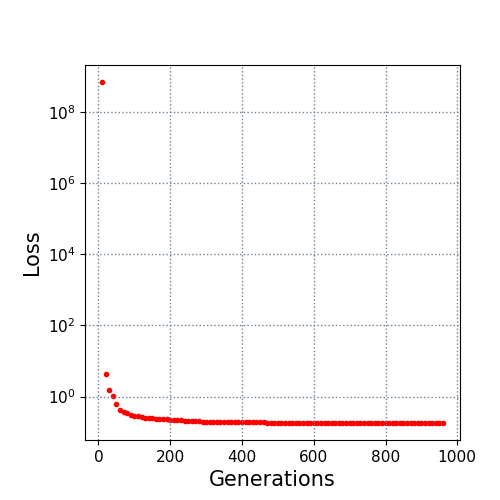

The file beside this chart, header and first rows:
10.0, 700000000.0
20.0, 4.4
30.0, 1.549
40.0, 1.008
50.0, 0.6069
60.0, 0.4287
70.0, 0.375
80.0, 0.3453
90.0, 0.3015
100.0, 0.2895
110.0, 0.2741
120.0, 0.2652
130.0, 0.2549
140.0, 0.2459
150.0, 0.245
160.0, 0.2394
170.0, 0.2335
180.0, 0.2304
190.0, 0.2276
200.0, 0.2236
210.0, 0.2209
220.0, 0.2167
230.0, 0.2144
240.0, 0.2081
250.0, 0.2053
260.0, 0.2037
270.0, 0.2019
280.0, 0.1998
290.0, 0.1969
300.0, 0.1959
310.0, 0.1956
320.0, 0.1944
330.0, 0.1934
340.0, 0.1933
350.0, 0.1923
360.0, 0.1916
370.0, 0.1908
380.0, 0.1908
390.0, 0.1903
400.0, 0.1893
410.0, 0.1888
420.0, 0.1869
430.0, 0.1867
440.0, 0.1862
450.0, 0.186
460.0, 0.1858
470.0, 0.1849
480.0, 0.1849
490.0, 0.1847
500.0, 0.1847
510.0, 0.1846
520.0, 0.1845
530.0, 0.1843
540.0, 0.1837
550.0, 0.182
560.0, 0.182
570.0, 0.182
580.0, 0.182
590.0, 0.182
600.0, 0.182
610.0, 0.182
... 35 more rows
